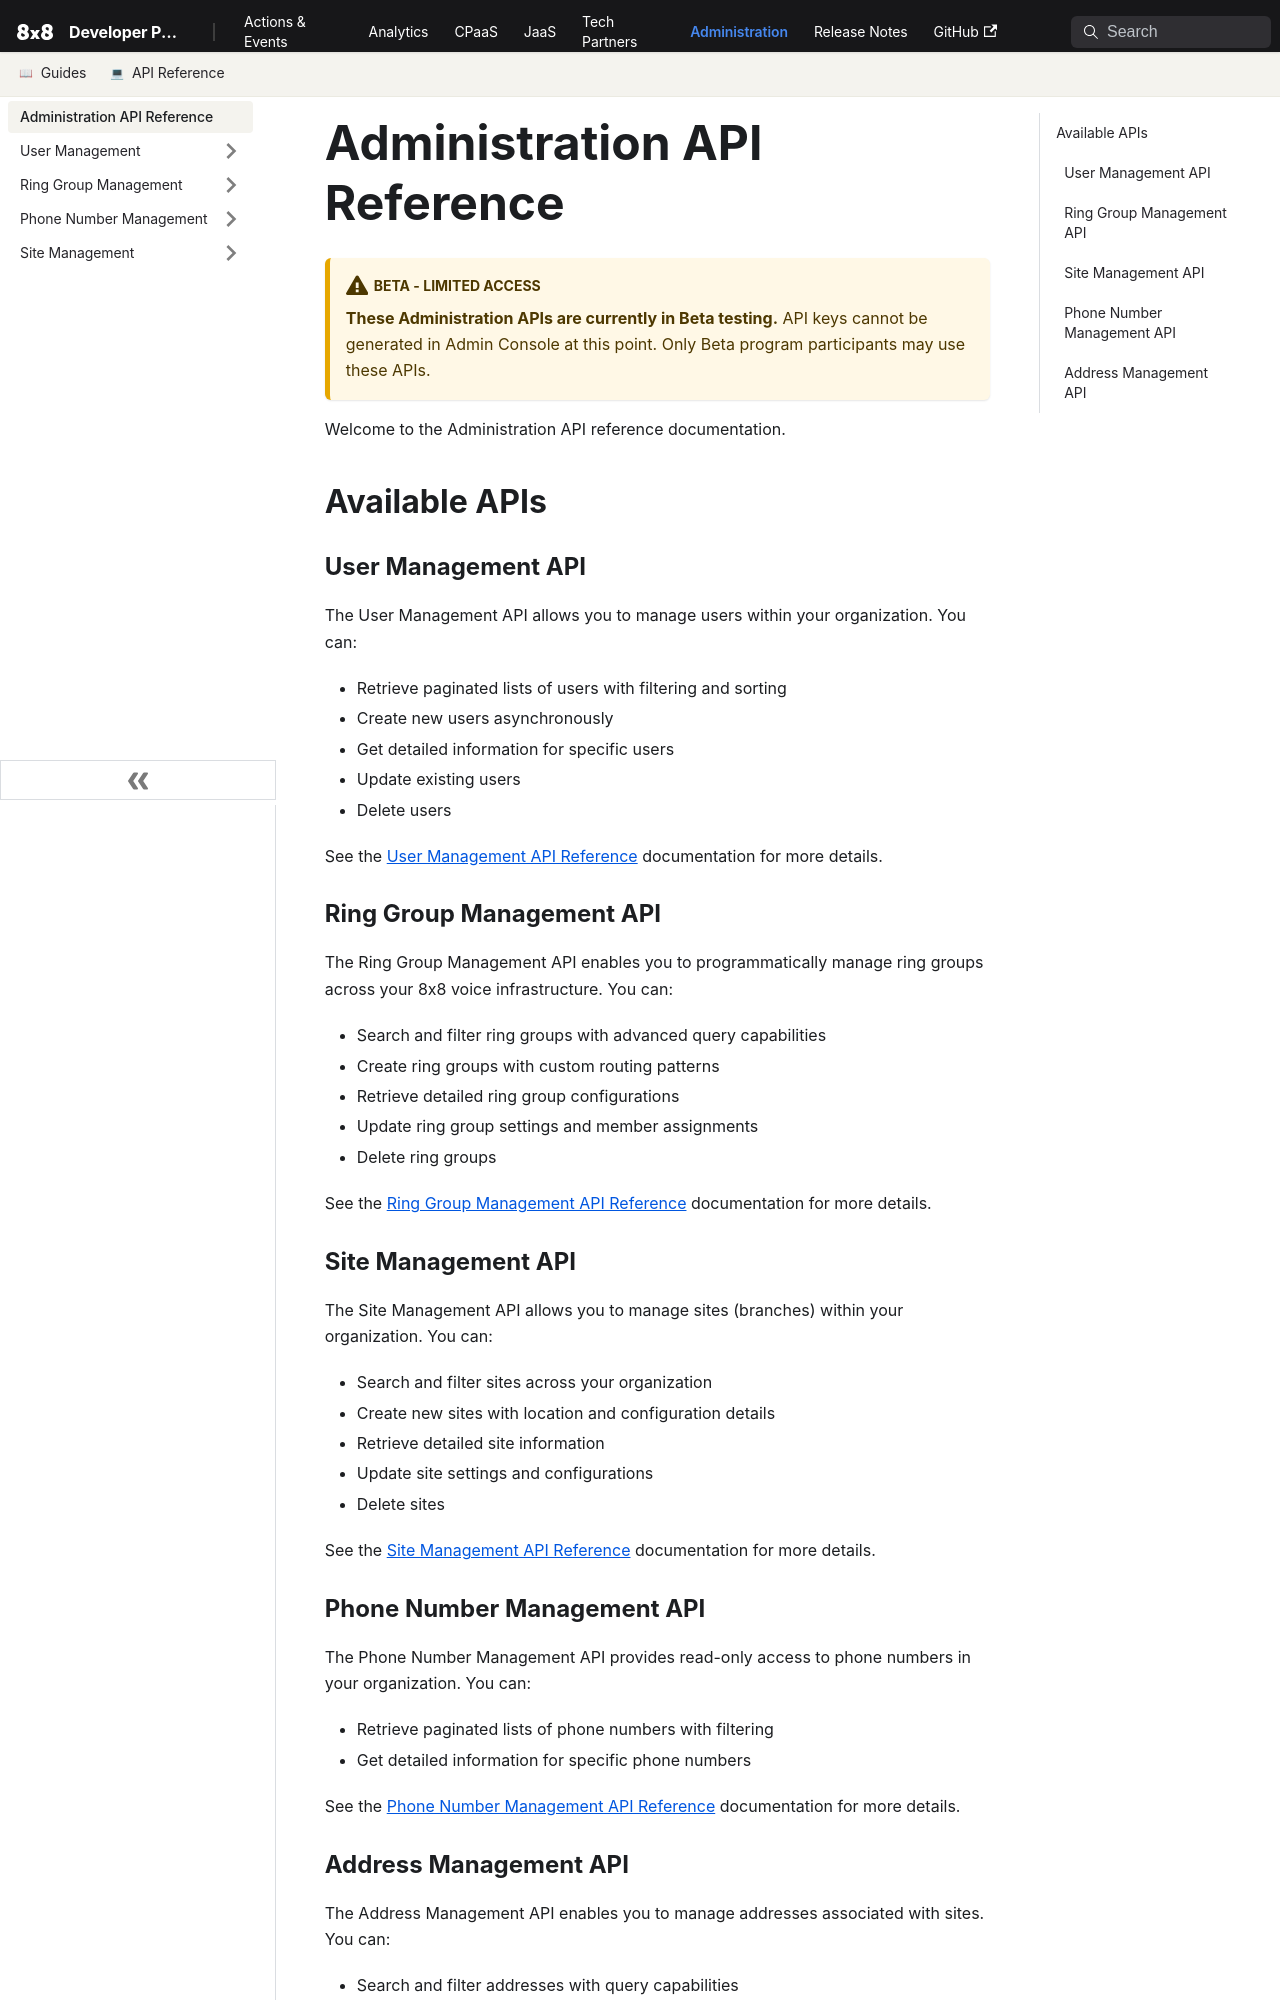

repository: 8x8Cloud/public-developer-docs · page: administration/docs/api-reference-overview/index.html · generator: docusaurus

# Administration API Reference

:::warning BETA - Limited Access

**These Administration APIs are currently in Beta testing.** API keys cannot be generated in Admin Console at this point. Only Beta program participants may use these APIs.

:::

Welcome to the Administration API reference documentation.

## Available APIs

### User Management API

The User Management API allows you to manage users within your organization. You can:

- Retrieve paginated lists of users with filtering and sorting
- Create new users asynchronously
- Get detailed information for specific users
- Update existing users
- Delete users

See the [User Management API Reference](/administration/reference/8-x-8-administration-user-management-api) documentation for more details.

### Ring Group Management API

The Ring Group Management API enables you to programmatically manage ring groups across your 8x8 voice infrastructure. You can:

- Search and filter ring groups with advanced query capabilities
- Create ring groups with custom routing patterns
- Retrieve detailed ring group configurations
- Update ring group settings and member assignments
- Delete ring groups

See the [Ring Group Management API Reference](/administration/reference/8-x-8-administration-ring-group-management-api) documentation for more details.

### Site Management API

The Site Management API allows you to manage sites (branches) within your organization. You can:

- Search and filter sites across your organization
- Create new sites with location and configuration details
- Retrieve detailed site information
- Update site settings and configurations
- Delete sites

See the [Site Management API Reference](/administration/reference/8-x-8-administration-site-management-api) documentation for more details.

### Phone Number Management API

The Phone Number Management API provides read-only access to phone numbers in your organization. You can:

- Retrieve paginated lists of phone numbers with filtering
- Get detailed information for specific phone numbers

See the [Phone Number Management API Reference](/administration/reference/8-x-8-administration-phone-number-management-api) documentation for more details.
